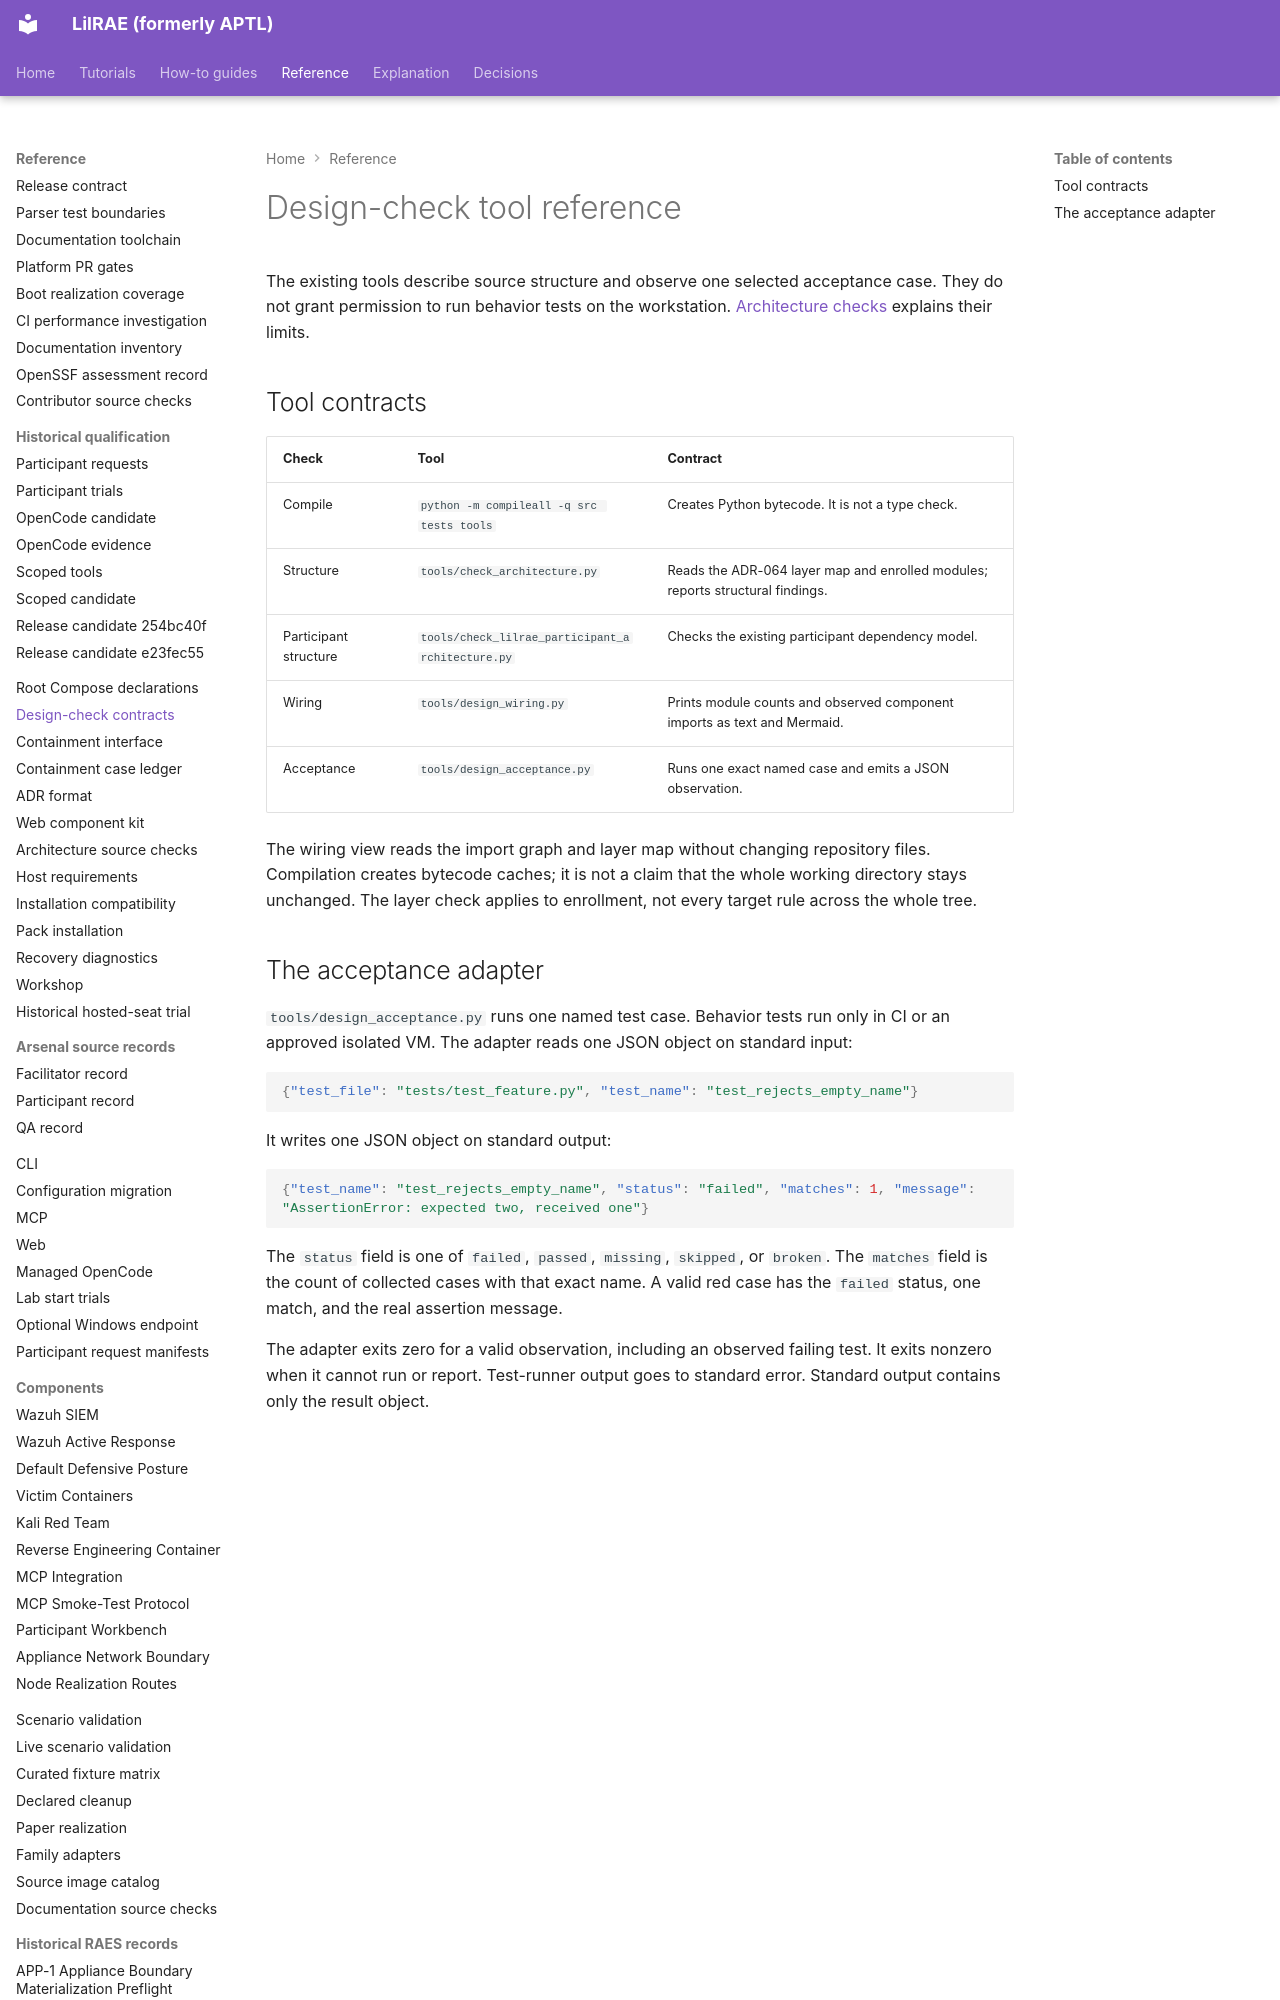

repository: OpenRAE/lilrae · page: reference/design-check-tools/index.html · generator: mkdocs

# Design-check tool reference

The existing tools describe source structure and observe one selected acceptance case.
They do not grant permission to run behavior tests on the workstation.
[Architecture checks](../architecture/design-checks.md) explains their limits.
